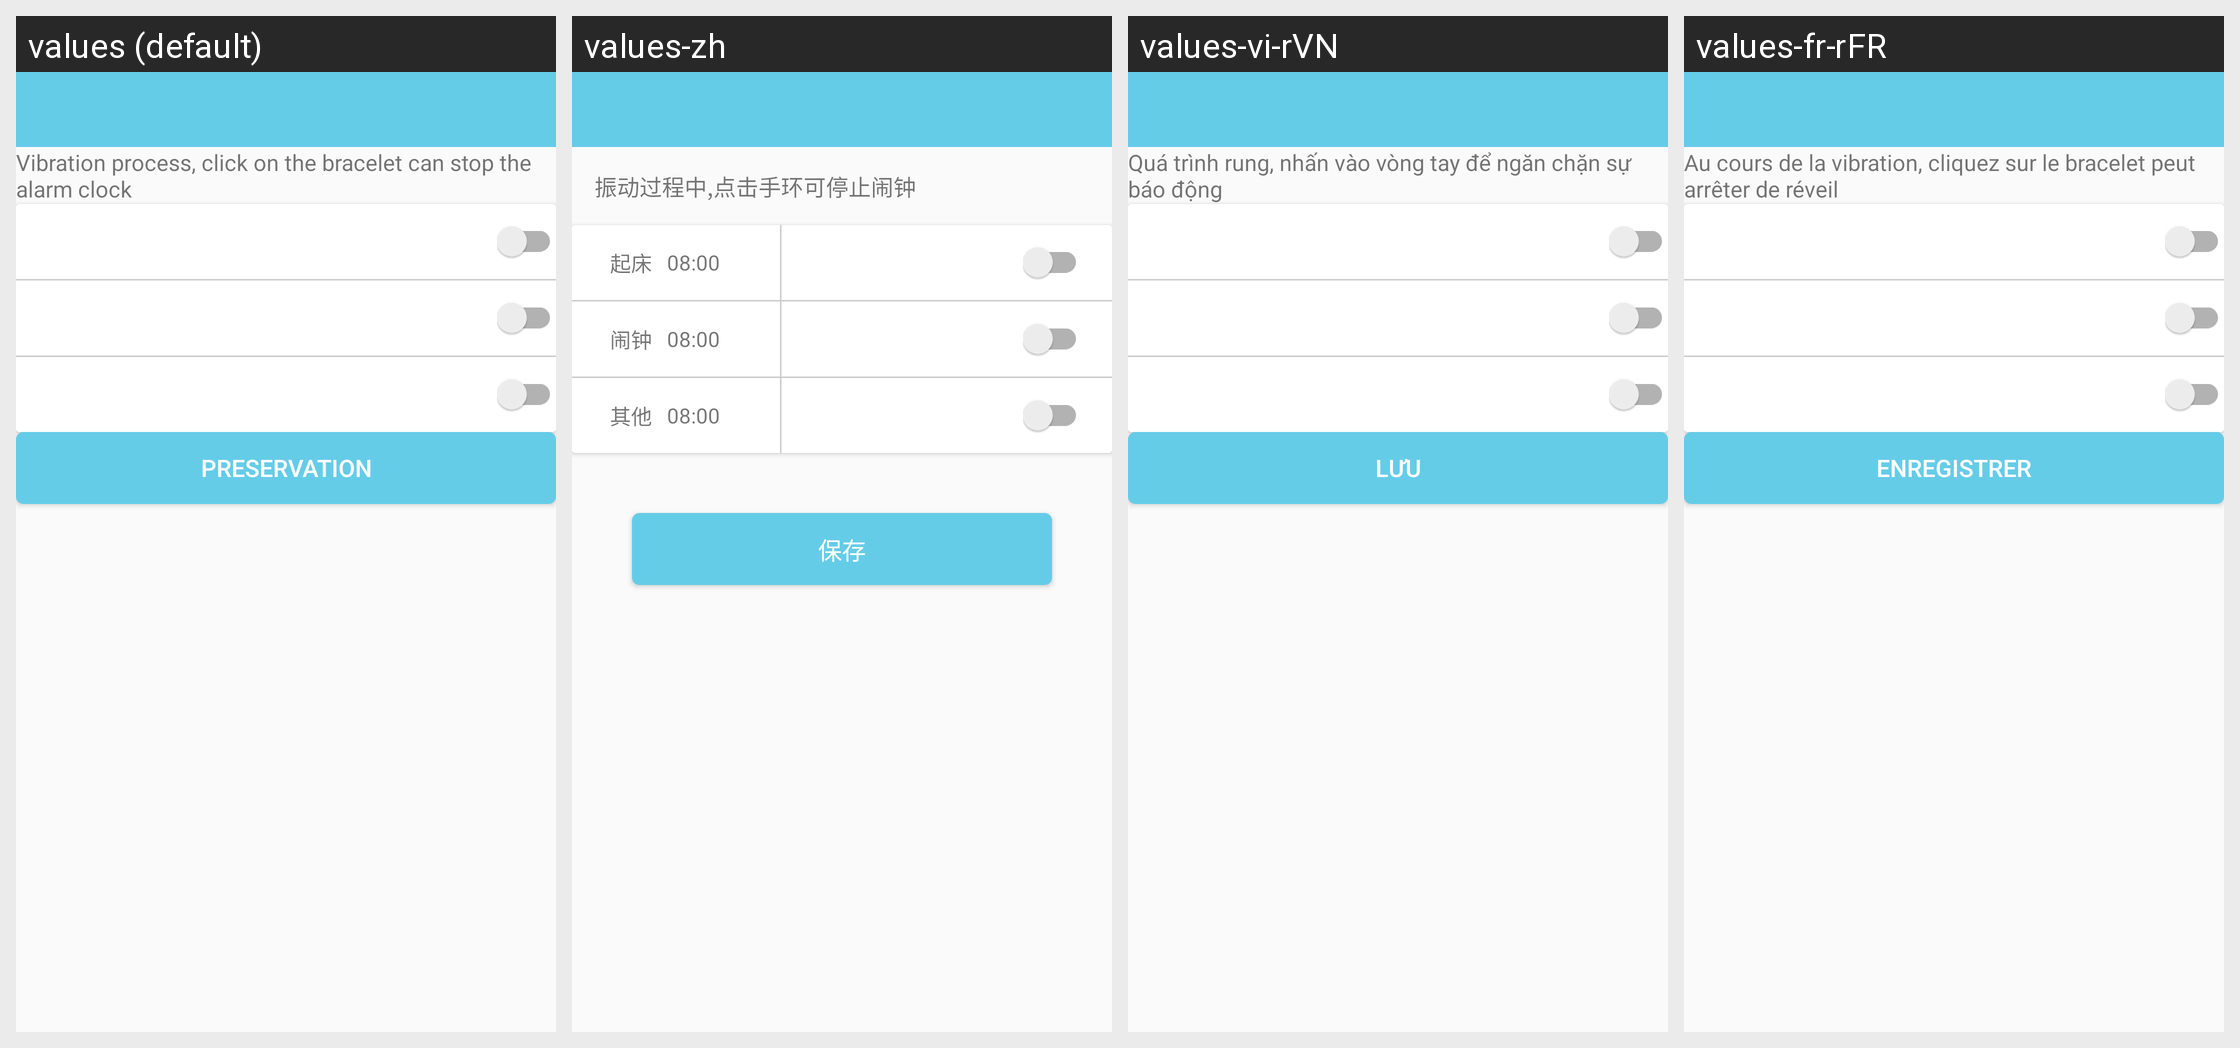

Translations of the strings shown on this Android screen, per locale in the grid:
Android screen res/layout/activity_alarmclock.xml rendered under 4 locales, left to right: values (default), values-zh, values-vi-rVN, values-fr-rFR. Device: Nexus 5 (rendered at 1080×1920; each locale shown at half size, 540×960, under a caption strip naming it); theme AppTheme.NoActionBar.
Other locales in the repository, not shown: values-de-rDE, values-en, values-es-rES, values-fr-rBE, values-fr-rCA, values-it-rCH, values-it-rIT, values-ja-rJP, values-ko-rKR, values-pt-rBR, values-ru-rRU, values-zh-rCN, values-zh-rHK, values-zh-rTW.
Strings drawn on this screen, with the default value and each locale's value (text and hints the layout hard-codes, and strings that could not be matched under every locale, appear in the picture but are not listed):

stop_clock
  values: Vibration process, click on the bracelet can stop the alarm clock
  values-zh: 振动过程中,点击手环可停止闹钟
  values-vi-rVN: Quá trình rung, nhấn vào vòng tay để ngăn chặn sự báo động
  values-fr-rFR: Au cours de la vibration, cliquez sur le bracelet peut arrêter de réveil

save
  values: Preservation
  values-zh: 保存
  values-vi-rVN: Lưu
  values-fr-rFR: Enregistrer
